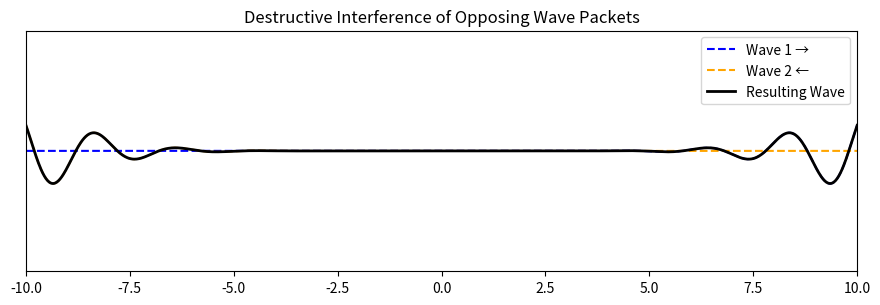

Source code (Python):
import numpy as np
import matplotlib.pyplot as plt
import matplotlib.animation as animation

# Parameters
frames = 60
x = np.linspace(-10, 10, 1000)
k = 2 * np.pi / 2       # Wave number (spatial frequency)
w = 2 * np.pi / 2       # Angular frequency (temporal frequency)
v = 1                   # Wave speed
alpha = 0.1             # Controls width of the wave packet envelope

# Create figure and axis
fig, ax = plt.subplots(figsize=(9, 3))
plt.tight_layout()
ax.set_xlim(-10, 10)
ax.set_ylim(-2, 2)
ax.set_title("Destructive Interference of Opposing Wave Packets")
ax.set_yticks([])

# Initialize wave lines
wave1_line, = ax.plot([], [], 'b--', label='Wave 1 →')        # Moving right
wave2_line, = ax.plot([], [], 'orange', linestyle='--', label='Wave 2 ←')  # Moving left
total_line, = ax.plot([], [], 'k-', linewidth=2, label='Resulting Wave')

ax.legend(loc='upper right')

# Initialization function
def init():
    wave1_line.set_data([], [])
    wave2_line.set_data([], [])
    total_line.set_data([], [])
    return wave1_line, wave2_line, total_line

# Animation function
def animate(i):
    t = i * 0.2  # Time step
    # Two opposing wave packets with Gaussian envelopes
    wave1 = np.sin(k * (x - v * t)) * np.exp(-alpha * (x - v * t)**2)
    wave2 = -np.sin(k * (x + v * t)) * np.exp(-alpha * (x + v * t)**2)  # Phase-inverted (destructive)
    total = wave1 + wave2

    wave1_line.set_data(x, wave1)
    wave2_line.set_data(x, wave2)
    total_line.set_data(x, total)
    return wave1_line, wave2_line, total_line

# Create the animation
ani = animation.FuncAnimation(fig, animate, init_func=init,
                              frames=frames, interval=50, blit=True)

# Save as GIF
ani.save("packet_destruction.gif", writer='pillow')
